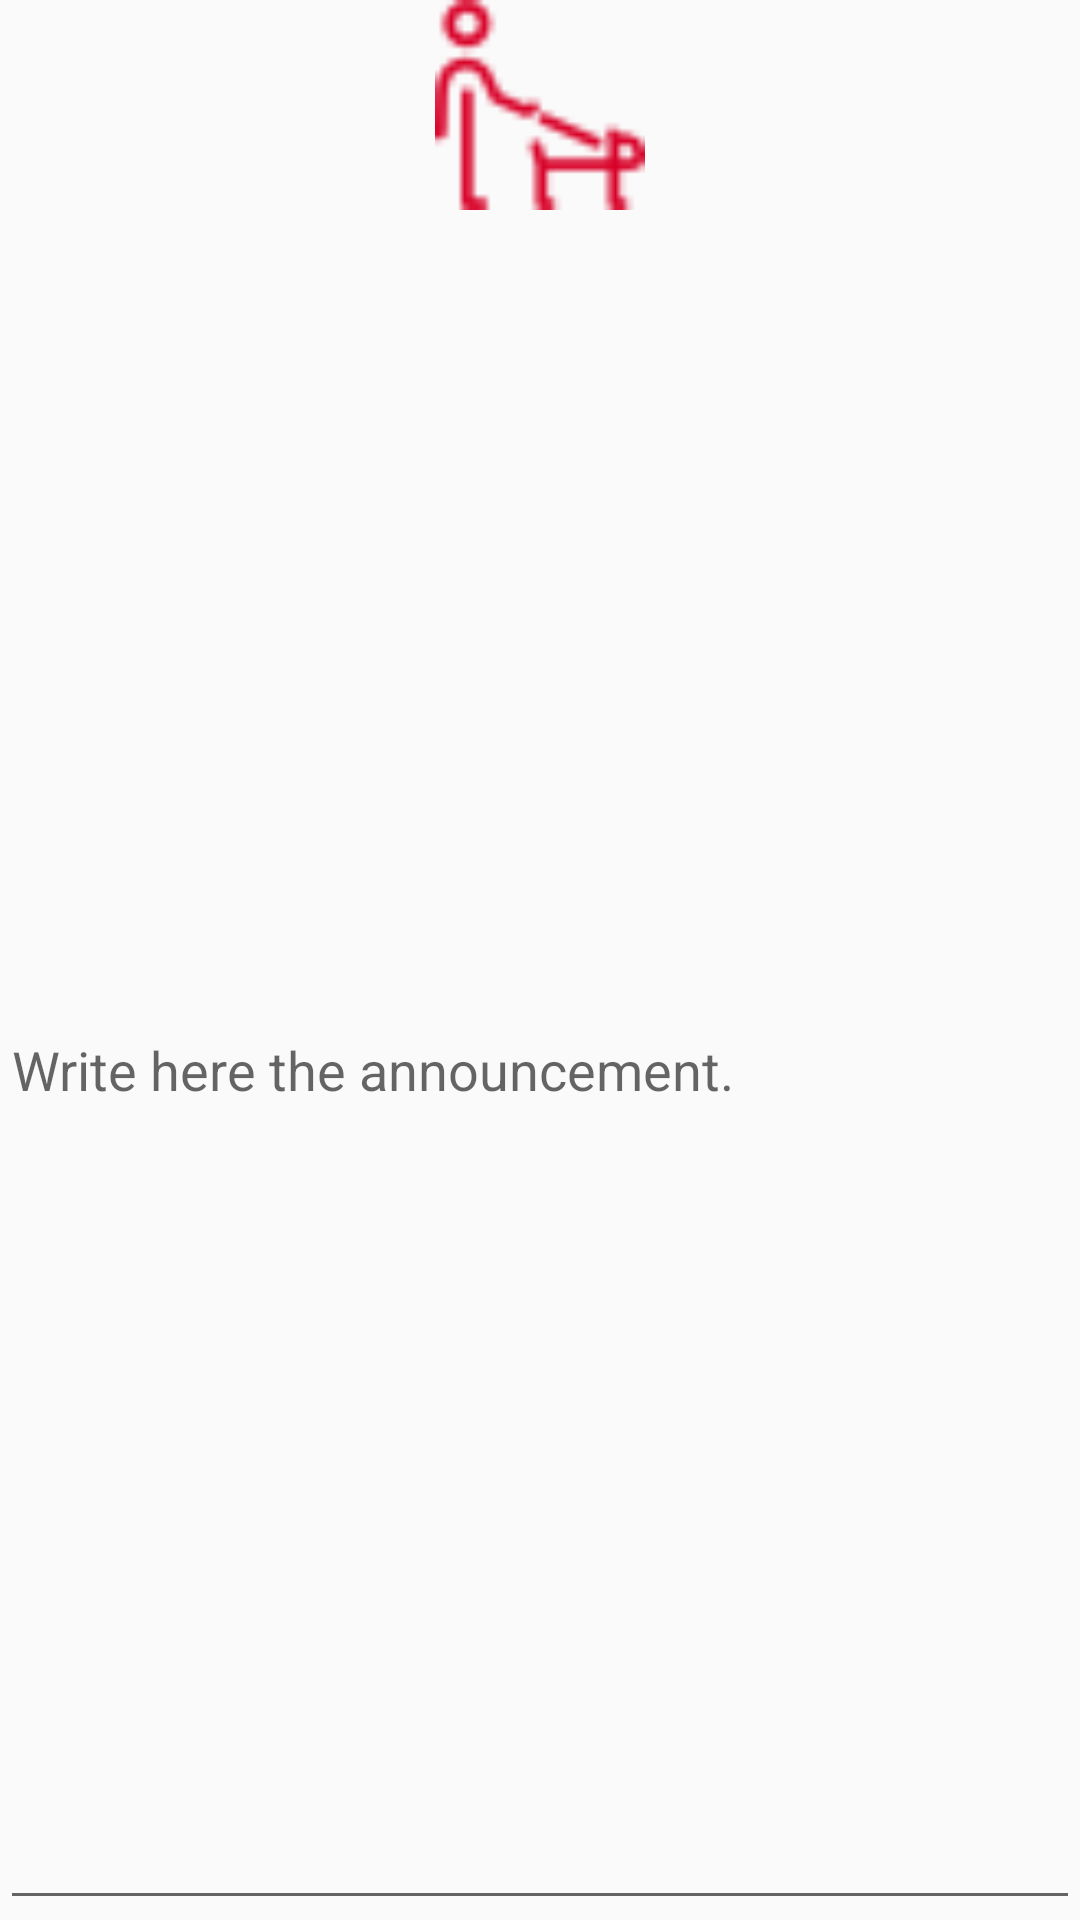

Here is an Android app screen rendered from its layout file. Give the layout XML and the strings, colors and styles it references.
<!-- AndroidManifest.xml: application theme AppTheme -->
<!-- res/layout/add_announcement_layout.xml -->
<?xml version="1.0" encoding="utf-8"?>
<LinearLayout
    xmlns:android="http://schemas.android.com/apk/res/android"
    android:orientation="vertical"
    android:layout_width="match_parent"
    android:layout_height="match_parent">
 
    <ImageView
        android:src="@drawable/response32"
        android:layout_width="match_parent"
        android:layout_height="70dp"
        android:layout_gravity="left"
        android:id="@+id/imageDialog"/>

    <EditText
        android:layout_width="match_parent"
        android:layout_height="match_parent"
        android:hint="Write here the announcement."
        android:id="@+id/editTextDialog"/>

    <Button
        android:layout_width="match_parent"
        android:layout_height="match_parent"
        android:id="@+id/buttonOKDialog"
        android:text="Post"/>

    <Button
        android:layout_width="match_parent"
        android:layout_height="match_parent"
        android:id="@+id/buttonCloseDialog"
        android:text="Cancel"/>
</LinearLayout>
<!-- resources referenced by this layout -->
<resources>
  <!-- drawable response32: png bitmap (drawable, 1187 bytes) -->
  <style name="AppTheme" parent="Theme.AppCompat.Light.DarkActionBar">
          
          <item name="colorPrimary">@color/baseColor</item>
          <item name="colorPrimaryDark">@color/baseColorDark</item>
          <item name="colorAccent">@color/detailsColor</item>
      </style>
  <color name="baseColor">#31B404</color>
  <color name="baseColorDark">#298A08</color>
  <color name="detailsColor">#ACFA58</color>
</resources>
